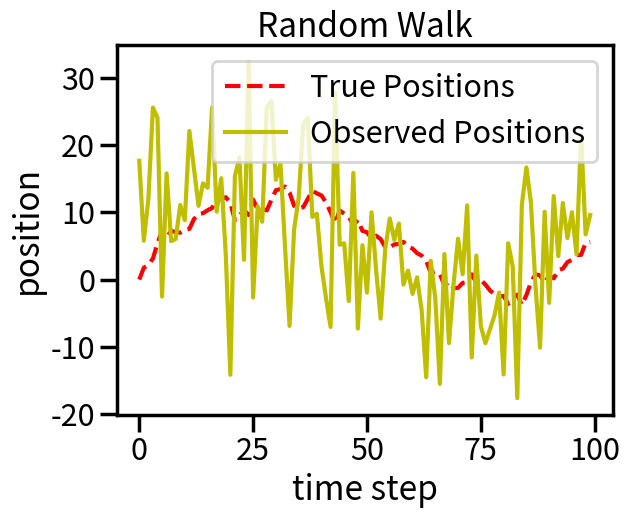

Here is the Python script that generated this plot:
import numpy as np
import matplotlib.pyplot as plt
import seaborn as sns
sns.set_context('poster')

def random_walker(start_position=0, mean=0, deviation=1, n_steps=99, seed=None):

    if seed is not None:
        np.random.seed(seed=seed)

    move = np.random.normal(loc=mean, scale=deviation, size=n_steps)
    position = np.insert(move, 0, start_position)
    position = np.cumsum(position)

    return position

def add_noise(position, mean=0, deviation=10, seed=None):

    if seed is not None:
        np.random.seed(seed=seed)

    n_observation = len(position)
    noise = np.random.normal(loc=mean, scale=deviation, size=n_observation)
    observation = position + noise

    return observation

true_position = random_walker(start_position=0, mean=0, deviation=1, n_steps=99, seed=0)
observed_position = add_noise(true_position, mean=0, deviation=10, seed=0)

plt.plot(true_position, 'r--', label='True Positions')
plt.plot(observed_position, 'y', label='Observed Positions')
plt.title('Random Walk')
plt.xlabel('time step')
plt.ylabel('position')
plt.legend(loc='best')

plt.show()
